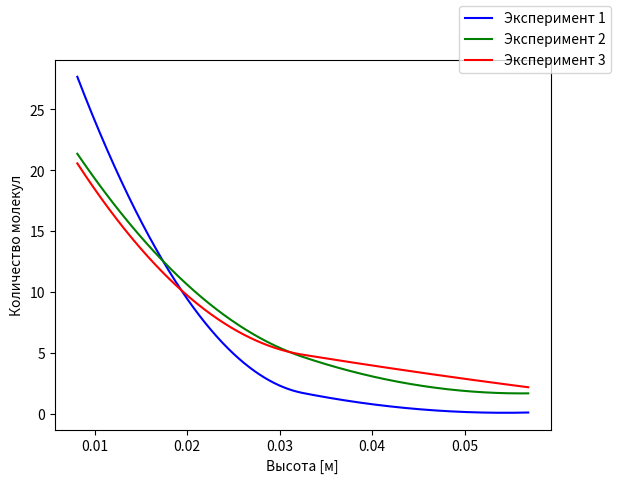

Reproduce this figure in Python.
import numpy as np
import matplotlib.pyplot as plt
from scipy.interpolate import interp1d
data = [[27.67,5.43,0.762,0.143],
        [21.3571428, 7.92857142, 3, 1.714285714],
        [20.57142857, 7.285714286, 3.928571429, 2.214285714]]

height = 6.5/100 #высота сосуда в метрах
xForInterpolation = np.linspace(height/8,height-height/8,4)
ax,fig = plt.subplots()
for i in range(3):
    yForInterpolation = data[i]
    func = interp1d(xForInterpolation,yForInterpolation,kind = 'quadratic')
    X = np.linspace(height/8,height-height/8,1000)
    Y = func(X)
    if i == 0:
        color = 'blue'
    elif i == 1:
        color = 'green'
    else:
        color = 'red'
    plt.plot(X,Y,label = 'Эксперимент '+str(i+1),color = color)
plt.xlabel('Высота [м]')
plt.ylabel('Количество молекул')
ax.legend(loc = 'upper right')
plt.show()

